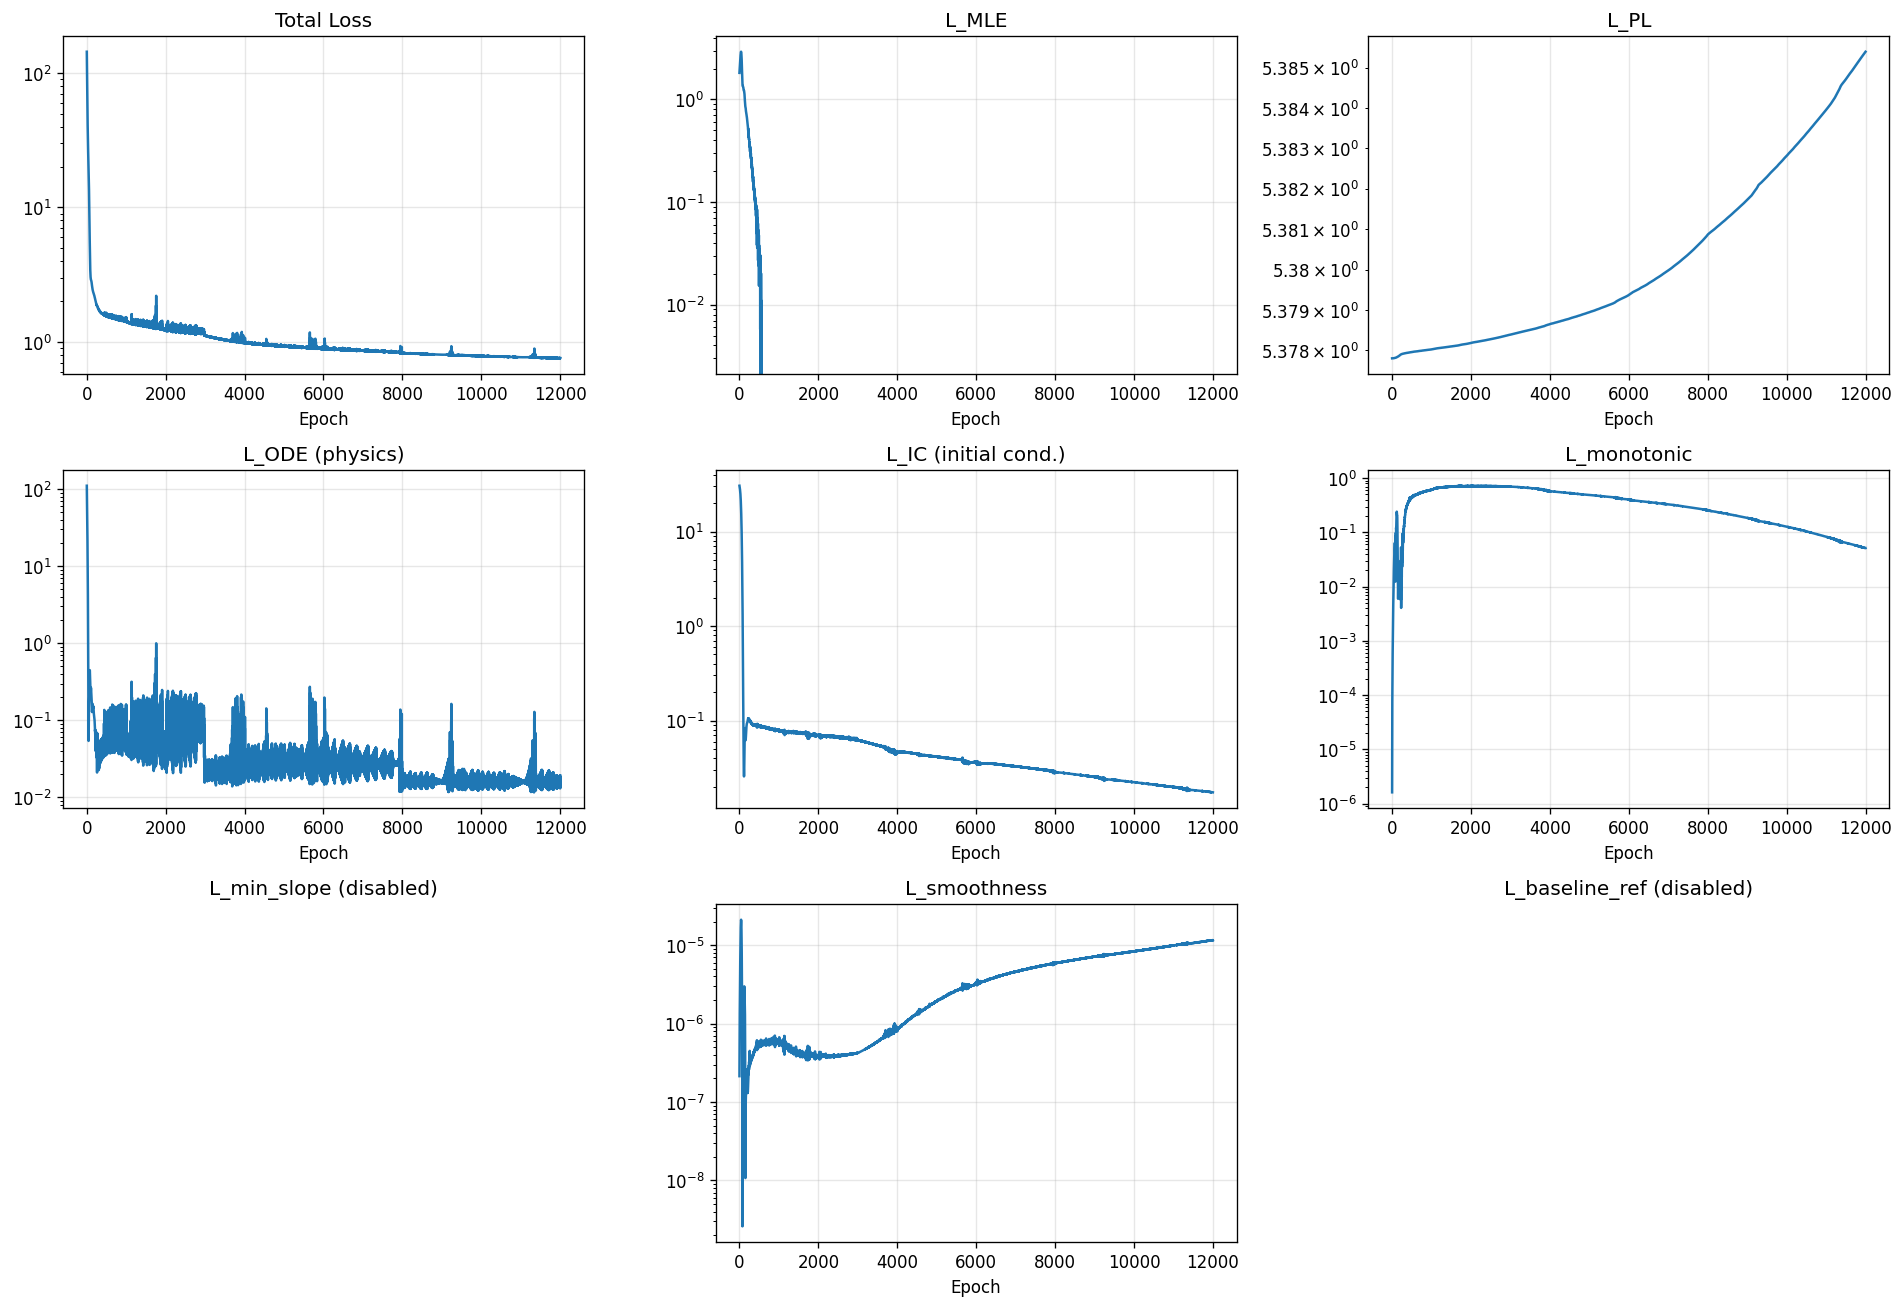

Data behind this chart, as committed beside it:
epoch, total, mle, pl, ode, ic, monotonic, min_slope, smoothness, baseline_ref
1, 144.1, 1.817, 5.378, 110.4, 30.54, 1.617186285329808e-06, 0.0, 2.1347257472825731e-07, 0.0
2, 135, 1.846, 5.378, 101.5, 30.37, 7.955048204166815e-06, 0.0, 2.9873436346861126e-07, 0.0
3, 126.6, 1.874, 5.378, 93.2, 30.2, 1.894864544738084e-05, 0.0, 3.9966366216503957e-07, 0.0
4, 118.8, 1.903, 5.378, 85.52, 30.02, 3.442933666519821e-05, 0.0, 5.166226628716686e-07, 0.0
5, 111.5, 1.932, 5.378, 78.4, 29.84, 5.4409476433647797e-05, 0.0, 6.500579843304877e-07, 0.0
6, 104.8, 1.961, 5.378, 71.8, 29.66, 7.896182796685025e-05, 0.0, 8.006052780729078e-07, 0.0
7, 98.48, 1.991, 5.378, 65.67, 29.47, 0.0001082, 0.0, 9.69162556430092e-07, 0.0
8, 92.63, 2.02, 5.378, 59.98, 29.28, 0.0001422, 0.0, 1.156956386694219e-06, 0.0
9, 87.18, 2.05, 5.378, 54.7, 29.09, 0.0001815, 0.0, 1.365290927424212e-06, 0.0
10, 82.1, 2.08, 5.378, 49.78, 28.89, 0.0002268, 0.0, 1.5956690049279132e-06, 0.0
11, 77.36, 2.11, 5.378, 45.22, 28.69, 0.000279, 0.0, 1.8497405562811764e-06, 0.0
12, 72.94, 2.14, 5.378, 40.98, 28.48, 0.0003392, 0.0, 2.1292273686412955e-06, 0.0
13, 68.82, 2.171, 5.378, 37.04, 28.26, 0.0004085, 0.0, 2.4360335828532698e-06, 0.0
14, 64.97, 2.202, 5.378, 33.39, 28.04, 0.0004882, 0.0, 2.7721157493942883e-06, 0.0
15, 61.39, 2.234, 5.378, 30, 27.81, 0.0005799, 0.0, 3.139443151667365e-06, 0.0
16, 58.06, 2.266, 5.378, 26.88, 27.57, 0.0006848, 0.0, 3.539957106113434e-06, 0.0
17, 54.96, 2.298, 5.378, 23.99, 27.33, 0.0008046, 0.0, 3.975684649049072e-06, 0.0
18, 52.09, 2.331, 5.378, 21.33, 27.08, 0.000941, 0.0, 4.448538220458431e-06, 0.0
19, 49.42, 2.364, 5.378, 18.89, 26.82, 0.001096, 0.0, 4.9604368541622534e-06, 0.0
20, 46.94, 2.397, 5.378, 16.66, 26.54, 0.001271, 0.0, 5.512855750566814e-06, 0.0
21, 44.66, 2.431, 5.378, 14.62, 26.26, 0.001468, 0.0, 6.107300123403547e-06, 0.0
22, 42.55, 2.464, 5.378, 12.77, 25.97, 0.001689, 0.0, 6.7443811531120446e-06, 0.0
23, 40.6, 2.498, 5.378, 11.09, 25.67, 0.001936, 0.0, 7.424683644785546e-06, 0.0
24, 38.81, 2.531, 5.378, 9.577, 25.35, 0.002212, 0.0, 8.14803297544131e-06, 0.0
25, 37.16, 2.565, 5.378, 8.22, 25.03, 0.002519, 0.0, 8.912688826967496e-06, 0.0
26, 35.64, 2.598, 5.378, 7.01, 24.69, 0.002859, 0.0, 9.71679764916189e-06, 0.0
27, 34.25, 2.631, 5.378, 5.936, 24.34, 0.003235, 0.0, 1.0556930646998808e-05, 0.0
28, 32.97, 2.663, 5.378, 4.99, 23.97, 0.003648, 0.0, 1.1427930076024495e-05, 0.0
29, 31.8, 2.695, 5.378, 4.16, 23.6, 0.004102, 0.0, 1.232356680702651e-05, 0.0
30, 30.72, 2.725, 5.378, 3.438, 23.21, 0.0046, 0.0, 1.3236392987892032e-05, 0.0
31, 29.72, 2.754, 5.378, 2.815, 22.81, 0.005143, 0.0, 1.4156323231873102e-05, 0.0
32, 28.8, 2.782, 5.378, 2.281, 22.4, 0.005736, 0.0, 1.5073202121129725e-05, 0.0
33, 27.95, 2.808, 5.378, 1.828, 21.97, 0.006379, 0.0, 1.5974253983586095e-05, 0.0
34, 27.15, 2.832, 5.378, 1.446, 21.53, 0.007077, 0.0, 1.6845917343744077e-05, 0.0
35, 26.41, 2.853, 5.378, 1.129, 21.08, 0.007832, 0.0, 1.767455250956118e-05, 0.0
36, 25.71, 2.872, 5.378, 0.8684, 20.62, 0.008647, 0.0, 1.844526377681177e-05, 0.0
37, 25.04, 2.888, 5.378, 0.6569, 20.15, 0.009524, 0.0, 1.914332460728474e-05, 0.0
38, 24.4, 2.902, 5.378, 0.4881, 19.66, 0.01047, 0.0, 1.975478335225489e-05, 0.0
39, 23.79, 2.912, 5.378, 0.3558, 19.17, 0.01148, 0.0, 2.0266632418497466e-05, 0.0
40, 23.19, 2.918, 5.378, 0.2545, 18.67, 0.01256, 0.0, 2.0667179342126474e-05, 0.0
41, 22.61, 2.921, 5.378, 0.1793, 18.16, 0.01371, 0.0, 2.0946663426002488e-05, 0.0
42, 22.04, 2.92, 5.378, 0.1256, 17.65, 0.01493, 0.0, 2.109762681357097e-05, 0.0
43, 21.48, 2.916, 5.378, 0.08949, 17.12, 0.01624, 0.0, 2.111458707076963e-05, 0.0
44, 20.92, 2.907, 5.378, 0.06747, 16.6, 0.01762, 0.0, 2.0995463273720816e-05, 0.0
45, 20.36, 2.895, 5.378, 0.0565, 16.06, 0.01908, 0.0, 2.0740202671731822e-05, 0.0
46, 19.81, 2.878, 5.378, 0.05398, 15.53, 0.02061, 0.0, 2.0351777493488044e-05, 0.0
47, 19.25, 2.858, 5.378, 0.05765, 14.99, 0.02223, 0.0, 1.983546644623857e-05, 0.0
48, 18.7, 2.834, 5.378, 0.06565, 14.45, 0.02393, 0.0, 1.9199207599740475e-05, 0.0
49, 18.14, 2.807, 5.378, 0.07641, 13.91, 0.0257, 0.0, 1.8453176380717196e-05, 0.0
50, 17.58, 2.775, 5.378, 0.08864, 13.37, 0.02755, 0.0, 1.7607926565688103e-05, 0.0
51, 17.02, 2.74, 5.378, 0.1013, 12.83, 0.02947, 0.0, 1.6678026440786198e-05, 0.0
52, 16.46, 2.702, 5.378, 0.1137, 12.29, 0.03147, 0.0, 1.567722938489169e-05, 0.0
53, 15.89, 2.66, 5.378, 0.1252, 11.76, 0.03353, 0.0, 1.4621014997828752e-05, 0.0
54, 15.33, 2.616, 5.378, 0.1355, 11.23, 0.03565, 0.0, 1.3523942470783368e-05, 0.0
55, 14.76, 2.568, 5.378, 0.1443, 10.7, 0.03782, 0.0, 1.2403110304148868e-05, 0.0
56, 14.2, 2.518, 5.378, 0.1516, 10.18, 0.04004, 0.0, 1.1272811207163613e-05, 0.0
57, 13.64, 2.466, 5.378, 0.1576, 9.671, 0.0423, 0.0, 1.0148630281037185e-05, 0.0
58, 13.09, 2.411, 5.378, 0.1625, 9.167, 0.04458, 0.0, 9.044423677551094e-06, 0.0
59, 12.54, 2.355, 5.378, 0.1667, 8.671, 0.04687, 0.0, 7.973254469106905e-06, 0.0
60, 12, 2.296, 5.378, 0.1708, 8.184, 0.04916, 0.0, 6.947254405531567e-06, 0.0
... 11,940 more rows
